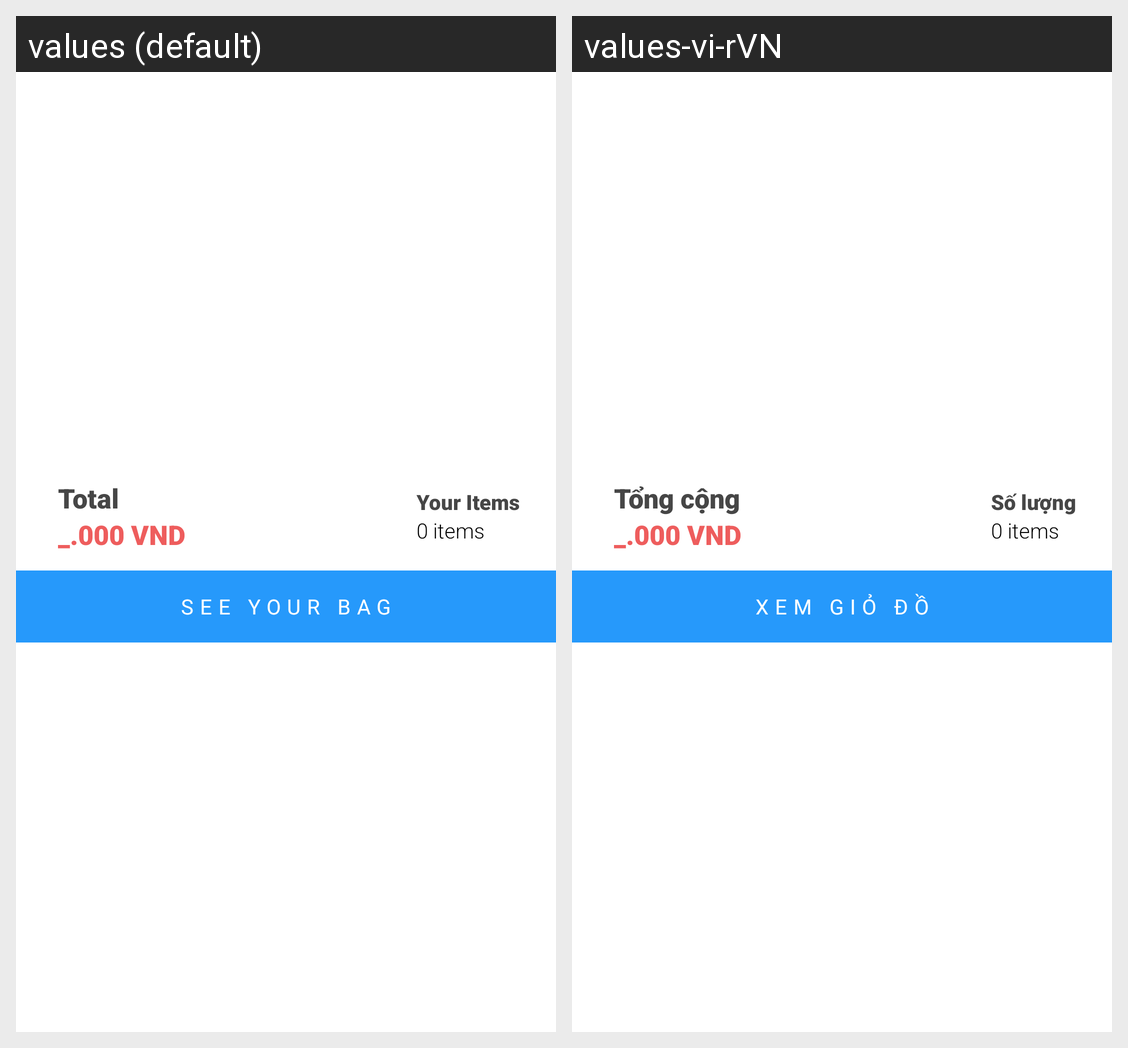

The same Android screen rendered under two of its app's locales, left to right. List the strings drawn on it with the default value and each locale's translation.
Android screen res/layout/part_temp_order.xml rendered under 2 locales, left to right: values (default), values-vi-rVN. Device: Nexus 5 (rendered at 1080×1920; each locale shown at half size, 540×960, under a caption strip naming it); theme AppTheme.
Strings drawn on this screen, with the default value and each locale's value (text and hints the layout hard-codes, and strings that could not be matched under every locale, appear in the picture but are not listed):

total
  values: Total
  values-vi-rVN: Tổng cộng

total_price
  values: _.000 VND
  values-vi-rVN: _.000 VND

total_items
  values: Your Items
  values-vi-rVN: Số lượng

see_your_bag
  values: See your bag
  values-vi-rVN: Xem giỏ đồ
